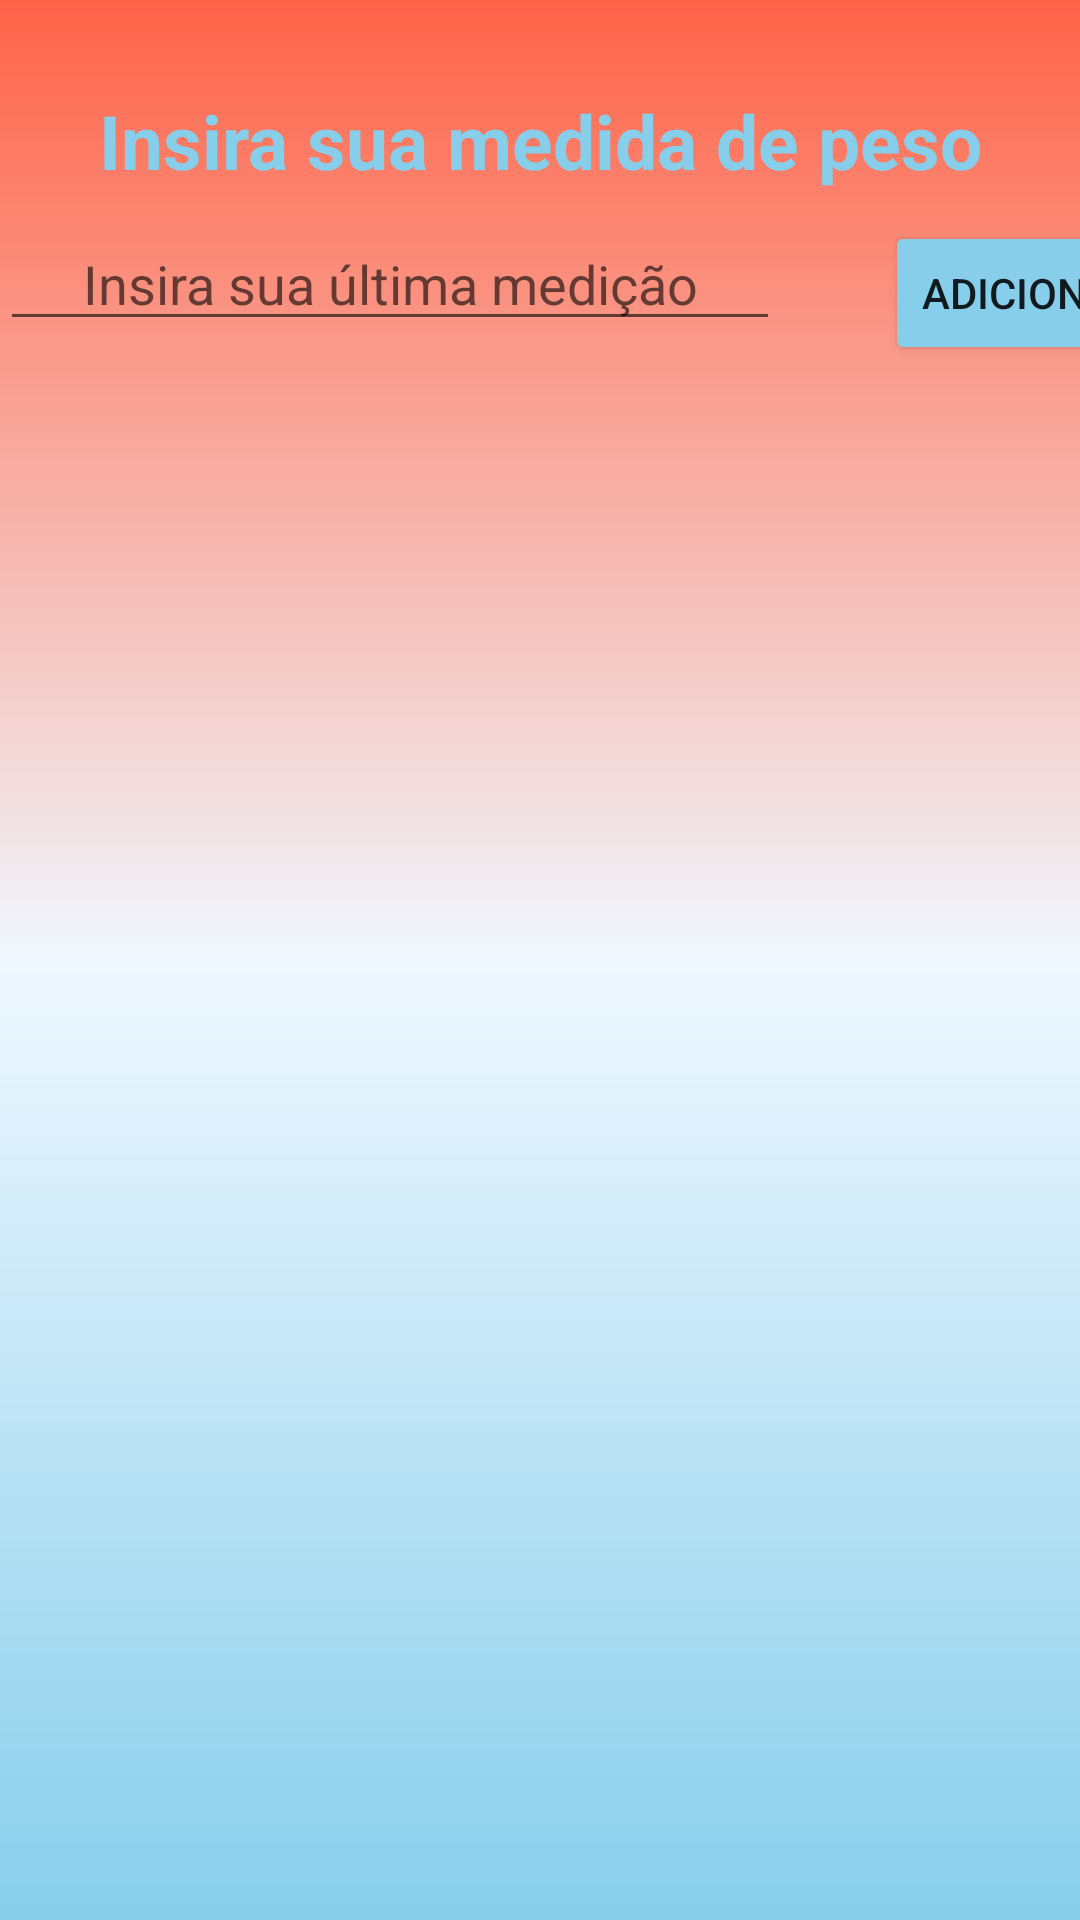

Layout XML and referenced resources for this Android screen:
<!-- AndroidManifest.xml: application theme Theme.GlicoCare -->
<!-- res/layout/activity_form_peso.xml -->
<?xml version="1.0" encoding="utf-8"?>
<androidx.constraintlayout.widget.ConstraintLayout xmlns:android="http://schemas.android.com/apk/res/android"
    xmlns:app="http://schemas.android.com/apk/res-auto"
    xmlns:tools="http://schemas.android.com/tools"
    android:layout_width="match_parent"
    android:layout_height="match_parent"
    android:background="@drawable/background"
    tools:context=".FormPeso">

    <TextView
        android:id="@+id/title"
        android:layout_width="wrap_content"
        android:layout_height="wrap_content"
        android:text="Insira sua medida de peso"
        android:textSize="25sp"
        android:textColor="@color/blue"
        android:textStyle="bold"
        android:layout_marginTop="30dp"
        app:layout_constraintStart_toStartOf="parent"
        app:layout_constraintEnd_toEndOf="parent"
        app:layout_constraintTop_toTopOf="parent"
        />

    <EditText
        android:id="@+id/edit_peso"
        android:layout_width="260dp"
        android:layout_height="40dp"
        android:layout_weight="6"
        android:layout_marginTop="10dp"
        android:gravity="center"
        android:hint="Insira sua última medição"
        android:inputType="number"
        app:layout_constraintTop_toBottomOf="@id/title"
        tools:ignore="MissingConstraints" />

    <Button
        android:layout_width="0dp"
        android:layout_weight="2"
        android:layout_marginLeft="35dp"
        android:layout_height="wrap_content"
        android:layout_marginTop="10dp"
        android:backgroundTint="@color/blue"
        android:text="Adicionar"
        android:id="@+id/bt_adicionar"
        app:layout_constraintTop_toBottomOf="@id/title"
        app:layout_constraintLeft_toRightOf="@id/edit_peso"
        />

    <ListView
        android:layout_width="wrap_content"
        android:layout_height="wrap_content"
        android:id="@+id/list"
        app:layout_constraintTop_toBottomOf="@id/bt_adicionar"
        android:layout_alignParentLeft="true"
        android:layout_alignParentStart="true"
        android:layout_alignParentTop="true"
        />

</androidx.constraintlayout.widget.ConstraintLayout>
<!-- resources referenced by this layout -->
<resources>
  <color name="blue">#87CEEB</color>
  <!-- drawable background (drawable) -->
  <?xml version="1.0" encoding="utf-8"?>
  <shape xmlns:android="http://schemas.android.com/apk/res/android">
  
      <gradient
          android:startColor="@color/red"
          android:centerColor="@color/ligth_red"
          android:endColor="@color/blue"
          android:angle="-90"
      />
  
  </shape>
  <style name="Theme.GlicoCare" parent="Theme.AppCompat.Light.DarkActionBar">
          
          <item name="colorPrimary">@color/black</item>
          <item name="colorPrimaryDark">@color/black</item>
          <item name="colorAccent">@color/teal_200</item>
          
      </style>
  <color name="red">#FF6347</color>
  <color name="ligth_red">#F0F8FF</color>
  <color name="black">#FF000000</color>
  <color name="teal_200">#FF03DAC5</color>
</resources>
